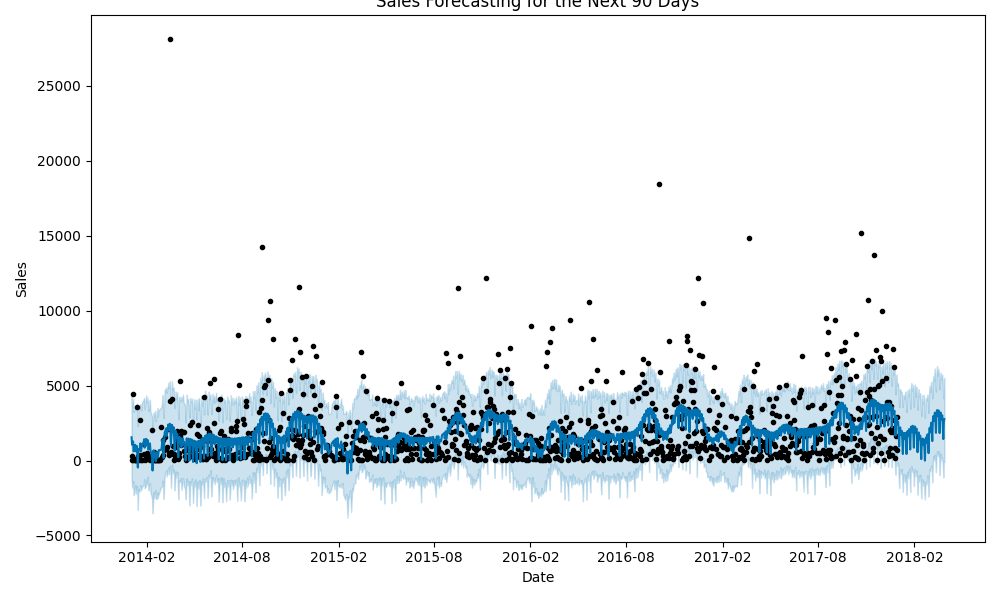

The file beside this chart, header and first rows:
ds, trend, yhat_lower, yhat_upper, trend_lower, trend_upper, additive_terms, additive_terms_lower, additive_terms_upper, weekly, weekly_lower, weekly_upper, yearly, yearly_lower, yearly_upper, multiplicative_terms, multiplicative_terms_lower, multiplicative_terms_upper, yhat
2014-01-03, 1452, -1186, 4338, 1452, 1452, 96.34, 96.34, 96.34, 419.7, 419.7, 419.7, -323.4, -323.4, -323.4, 0.0, 0.0, 0.0, 1548
2014-01-04, 1452, -1716, 3619, 1452, 1452, -399, -399, -399, 21.49, 21.49, 21.49, -420.5, -420.5, -420.5, 0.0, 0.0, 0.0, 1053
2014-01-05, 1452, -1830, 3880, 1452, 1452, -307.4, -307.4, -307.4, 203.6, 203.6, 203.6, -511, -511, -511, 0.0, 0.0, 0.0, 1145
2014-01-06, 1452, -1375, 4113, 1452, 1452, -182.2, -182.2, -182.2, 411.6, 411.6, 411.6, -593.8, -593.8, -593.8, 0.0, 0.0, 0.0, 1270
2014-01-07, 1452, -2320, 3231, 1452, 1452, -839.8, -839.8, -839.8, -172, -172, -172, -667.8, -667.8, -667.8, 0.0, 0.0, 0.0, 612.6
2014-01-09, 1453, -1926, 3430, 1453, 1453, -629.9, -629.9, -629.9, 156, 156, 156, -786, -786, -786, 0.0, 0.0, 0.0, 822.7
2014-01-10, 1453, -1641, 3655, 1453, 1453, -409.3, -409.3, -409.3, 419.7, 419.7, 419.7, -829, -829, -829, 0.0, 0.0, 0.0, 1043
2014-01-11, 1453, -2222, 3365, 1453, 1453, -839.4, -839.4, -839.4, 21.49, 21.49, 21.49, -860.9, -860.9, -860.9, 0.0, 0.0, 0.0, 613.5
2014-01-13, 1453, -1691, 3810, 1453, 1453, -480, -480, -480, 411.6, 411.6, 411.6, -891.6, -891.6, -891.6, 0.0, 0.0, 0.0, 973.2
2014-01-14, 1453, -2161, 3194, 1453, 1453, -1063, -1063, -1063, -172, -172, -172, -891, -891, -891, 0.0, 0.0, 0.0, 390.2
2014-01-15, 1453, -3301, 2295, 1453, 1453, -1921, -1921, -1921, -1040, -1040, -1040, -880.6, -880.6, -880.6, 0.0, 0.0, 0.0, -467.7
2014-01-16, 1453, -1911, 3526, 1453, 1453, -705.3, -705.3, -705.3, 156, 156, 156, -861.3, -861.3, -861.3, 0.0, 0.0, 0.0, 748.2
2014-01-18, 1454, -2090, 3475, 1454, 1454, -779, -779, -779, 21.49, 21.49, 21.49, -800.5, -800.5, -800.5, 0.0, 0.0, 0.0, 674.7
2014-01-19, 1454, -1683, 3752, 1454, 1454, -557.9, -557.9, -557.9, 203.6, 203.6, 203.6, -761.5, -761.5, -761.5, 0.0, 0.0, 0.0, 895.9
2014-01-20, 1454, -1640, 3749, 1454, 1454, -307.3, -307.3, -307.3, 411.6, 411.6, 411.6, -718.9, -718.9, -718.9, 0.0, 0.0, 0.0, 1147
2014-01-21, 1454, -1989, 3329, 1454, 1454, -846.1, -846.1, -846.1, -172, -172, -172, -674, -674, -674, 0.0, 0.0, 0.0, 608
2014-01-23, 1454, -1762, 3868, 1454, 1454, -428.2, -428.2, -428.2, 156, 156, 156, -584.2, -584.2, -584.2, 0.0, 0.0, 0.0, 1026
2014-01-26, 1455, -1645, 4068, 1455, 1455, -268.5, -268.5, -268.5, 203.6, 203.6, 203.6, -472.1, -472.1, -472.1, 0.0, 0.0, 0.0, 1186
2014-01-27, 1455, -1242, 4183, 1455, 1455, -34.76, -34.76, -34.76, 411.6, 411.6, 411.6, -446.4, -446.4, -446.4, 0.0, 0.0, 0.0, 1420
2014-01-28, 1455, -1842, 3414, 1455, 1455, -600.3, -600.3, -600.3, -172, -172, -172, -428.3, -428.3, -428.3, 0.0, 0.0, 0.0, 854.6
2014-01-30, 1455, -1737, 3980, 1455, 1455, -262.2, -262.2, -262.2, 156, 156, 156, -418.2, -418.2, -418.2, 0.0, 0.0, 0.0, 1193
2014-01-31, 1455, -1356, 4340, 1455, 1455, -7.489, -7.489, -7.489, 419.7, 419.7, 419.7, -427.2, -427.2, -427.2, 0.0, 0.0, 0.0, 1448
2014-02-01, 1455, -1614, 3890, 1455, 1455, -424.4, -424.4, -424.4, 21.49, 21.49, 21.49, -445.9, -445.9, -445.9, 0.0, 0.0, 0.0, 1031
2014-02-02, 1455, -1457, 3942, 1455, 1455, -270.3, -270.3, -270.3, 203.6, 203.6, 203.6, -474, -474, -474, 0.0, 0.0, 0.0, 1185
2014-02-03, 1456, -1075, 4142, 1456, 1456, -99.62, -99.62, -99.62, 411.6, 411.6, 411.6, -511.2, -511.2, -511.2, 0.0, 0.0, 0.0, 1356
2014-02-04, 1456, -1989, 3303, 1456, 1456, -729, -729, -729, -172, -172, -172, -556.9, -556.9, -556.9, 0.0, 0.0, 0.0, 726.7
2014-02-06, 1456, -1640, 3753, 1456, 1456, -514, -514, -514, 156, 156, 156, -670, -670, -670, 0.0, 0.0, 0.0, 941.9
2014-02-07, 1456, -1519, 4060, 1456, 1456, -315.4, -315.4, -315.4, 419.7, 419.7, 419.7, -735.1, -735.1, -735.1, 0.0, 0.0, 0.0, 1141
2014-02-08, 1456, -2093, 3254, 1456, 1456, -782.4, -782.4, -782.4, 21.49, 21.49, 21.49, -803.9, -803.9, -803.9, 0.0, 0.0, 0.0, 673.8
2014-02-11, 1457, -2560, 2959, 1457, 1457, -1189, -1189, -1189, -172, -172, -172, -1017, -1017, -1017, 0.0, 0.0, 0.0, 267.6
2014-02-12, 1457, -3513, 2058, 1457, 1457, -2125, -2125, -2125, -1040, -1040, -1040, -1084, -1084, -1084, 0.0, 0.0, 0.0, -668.2
2014-02-14, 1457, -2114, 3205, 1457, 1457, -783.9, -783.9, -783.9, 419.7, 419.7, 419.7, -1204, -1204, -1204, 0.0, 0.0, 0.0, 673
2014-02-15, 1457, -2496, 2943, 1457, 1457, -1231, -1231, -1231, 21.49, 21.49, 21.49, -1252, -1252, -1252, 0.0, 0.0, 0.0, 226.2
2014-02-16, 1457, -2336, 3127, 1457, 1457, -1088, -1088, -1088, 203.6, 203.6, 203.6, -1292, -1292, -1292, 0.0, 0.0, 0.0, 369.2
2014-02-17, 1457, -1980, 3299, 1457, 1457, -908.8, -908.8, -908.8, 411.6, 411.6, 411.6, -1320, -1320, -1320, 0.0, 0.0, 0.0, 548.4
2014-02-18, 1457, -2535, 2644, 1457, 1457, -1510, -1510, -1510, -172, -172, -172, -1338, -1338, -1338, 0.0, 0.0, 0.0, -52.32
2014-02-20, 1458, -2559, 2918, 1458, 1458, -1178, -1178, -1178, 156, 156, 156, -1334, -1334, -1334, 0.0, 0.0, 0.0, 279.3
2014-02-21, 1458, -2136, 3500, 1458, 1458, -893.2, -893.2, -893.2, 419.7, 419.7, 419.7, -1313, -1313, -1313, 0.0, 0.0, 0.0, 564.5
2014-02-22, 1458, -2485, 2939, 1458, 1458, -1257, -1257, -1257, 21.49, 21.49, 21.49, -1278, -1278, -1278, 0.0, 0.0, 0.0, 201.2
2014-02-23, 1458, -2281, 3398, 1458, 1458, -1027, -1027, -1027, 203.6, 203.6, 203.6, -1230, -1230, -1230, 0.0, 0.0, 0.0, 431.3
2014-02-24, 1458, -2224, 3342, 1458, 1458, -758.1, -758.1, -758.1, 411.6, 411.6, 411.6, -1170, -1170, -1170, 0.0, 0.0, 0.0, 699.9
2014-02-27, 1458, -1863, 3487, 1458, 1458, -765.2, -765.2, -765.2, 156, 156, 156, -921.3, -921.3, -921.3, 0.0, 0.0, 0.0, 693.2
2014-03-01, 1459, -1758, 3568, 1459, 1459, -690.7, -690.7, -690.7, 21.49, 21.49, 21.49, -712.2, -712.2, -712.2, 0.0, 0.0, 0.0, 768
2014-03-02, 1459, -1718, 3854, 1459, 1459, -395.6, -395.6, -395.6, 203.6, 203.6, 203.6, -599.2, -599.2, -599.2, 0.0, 0.0, 0.0, 1063
2014-03-03, 1459, -1351, 4379, 1459, 1459, -71.48, -71.48, -71.48, 411.6, 411.6, 411.6, -483.1, -483.1, -483.1, 0.0, 0.0, 0.0, 1387
2014-03-04, 1459, -1691, 3444, 1459, 1459, -537.6, -537.6, -537.6, -172, -172, -172, -365.5, -365.5, -365.5, 0.0, 0.0, 0.0, 921.4
2014-03-05, 1459, -2558, 2846, 1459, 1459, -1289, -1289, -1289, -1040, -1040, -1040, -248.5, -248.5, -248.5, 0.0, 0.0, 0.0, 170.2
2014-03-07, 1459, -1032, 4688, 1459, 1459, 396.8, 396.8, 396.8, 419.7, 419.7, 419.7, -22.91, -22.91, -22.91, 0.0, 0.0, 0.0, 1856
2014-03-10, 1460, -629.2, 4855, 1460, 1460, 680.5, 680.5, 680.5, 411.6, 411.6, 411.6, 268.9, 268.9, 268.9, 0.0, 0.0, 0.0, 2140
2014-03-11, 1460, -1071, 4520, 1460, 1460, 176.1, 176.1, 176.1, -172, -172, -172, 348.1, 348.1, 348.1, 0.0, 0.0, 0.0, 1636
2014-03-14, 1460, -462.6, 5176, 1460, 1460, 937.7, 937.7, 937.7, 419.7, 419.7, 419.7, 518, 518, 518, 0.0, 0.0, 0.0, 2398
2014-03-15, 1460, -920.2, 4844, 1460, 1460, 571.8, 571.8, 571.8, 21.49, 21.49, 21.49, 550.3, 550.3, 550.3, 0.0, 0.0, 0.0, 2032
2014-03-16, 1460, -732.4, 4881, 1460, 1460, 773.8, 773.8, 773.8, 203.6, 203.6, 203.6, 570.1, 570.1, 570.1, 0.0, 0.0, 0.0, 2234
2014-03-17, 1461, -366.4, 5289, 1461, 1461, 989.3, 989.3, 989.3, 411.6, 411.6, 411.6, 577.7, 577.7, 577.7, 0.0, 0.0, 0.0, 2450
2014-03-18, 1461, -837.8, 4604, 1461, 1461, 401.5, 401.5, 401.5, -172, -172, -172, 573.5, 573.5, 573.5, 0.0, 0.0, 0.0, 1862
2014-03-19, 1461, -1817, 3764, 1461, 1461, -482.4, -482.4, -482.4, -1040, -1040, -1040, 558.1, 558.1, 558.1, 0.0, 0.0, 0.0, 978.4
2014-03-21, 1461, -275.2, 5267, 1461, 1461, 916.8, 916.8, 916.8, 419.7, 419.7, 419.7, 497.1, 497.1, 497.1, 0.0, 0.0, 0.0, 2378
2014-03-22, 1461, -831.6, 4746, 1461, 1461, 475.1, 475.1, 475.1, 21.49, 21.49, 21.49, 453.6, 453.6, 453.6, 0.0, 0.0, 0.0, 1936
2014-03-23, 1461, -804.3, 4869, 1461, 1461, 606.7, 606.7, 606.7, 203.6, 203.6, 203.6, 403, 403, 403, 0.0, 0.0, 0.0, 2068
2014-03-24, 1461, -589.3, 4884, 1461, 1461, 758.4, 758.4, 758.4, 411.6, 411.6, 411.6, 346.8, 346.8, 346.8, 0.0, 0.0, 0.0, 2220
... 1,267 more rows
